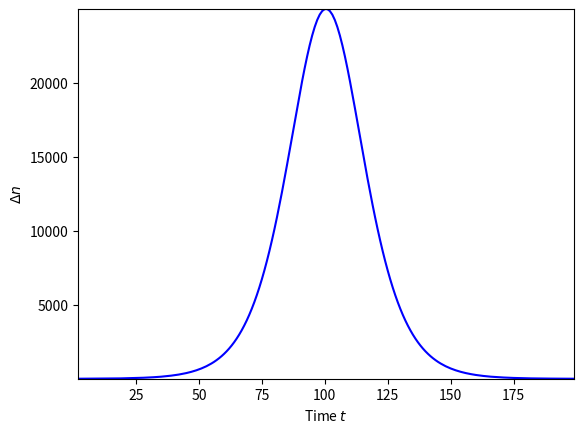
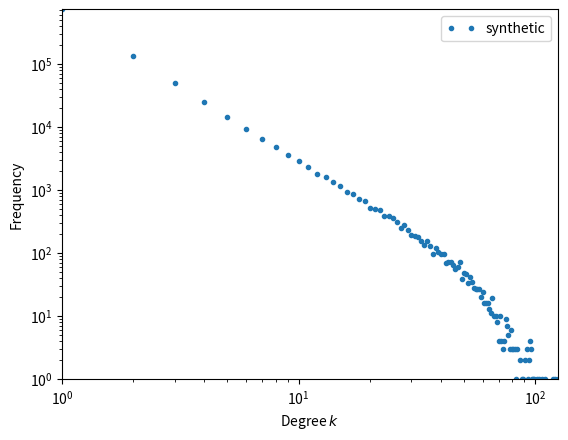

Source code (Python) for these figures, in order:
#!/usr/bin/env python3
import numpy as np
import matplotlib.pyplot as plt
#from scipy.special import zeta

# params
n_max = 1000000 # rough number of nodes
t_max = 200
t_step = 0.01   # only for decay function

# eta distribution
eta_step = 0.005
lambd = 2.5

gamma = 1

# number of initial nodes
N_0 = 6

# rho
eta_values = np.arange(1, step=eta_step) + eta_step / 2  # possible eta values
rho = np.power(1 - eta_values, lambd)
rho = rho / np.sum(rho)

# network size growth as sigmoid function of time
t = np.arange(1, t_max)
n = 1 / (1 + np.exp(-0.1 * (t - t_max / 2))) * n_max
n = np.round(n).astype(int)

# calculate the exact total number of nodes
n_max = n[-1] + N_0

# power law decay function
def f_decay(tau, gamma):
    return np.power(tau + 1., -gamma)

# plot network size growth
fig, ax = plt.subplots()

plt.autoscale(enable=True, tight=True)
plt.plot(t, n, 'b')
plt.xlabel('Time $t$')
plt.ylabel('Network size $n$')

plt.savefig('net-size-pa.pdf', format='pdf')

# delta n
dn = np.diff(n)

# plot delta n
plt.clf()
fig, ax = plt.subplots()

plt.autoscale(enable=True, tight=True)
plt.plot(t[1:], dn, 'b')
plt.xlabel('Time $t$')
plt.ylabel(r'$\Delta n$')

plt.savefig('delta-n-pa.pdf', format='pdf')

# degrees
k = np.ones(n_max, dtype=int)

# initial nodes
N = N_0
k[0:N] = 1

# node birth times
t_0 = np.zeros(n_max, dtype=int)

# fitness
eta = np.random.choice(eta_values, n_max, p=rho)

for t_ in np.arange(1, t_max-2):
    Pi = k[0:N] * eta[0:N] * f_decay((t_ - t_0[0:N]) * t_step, gamma)
    index = np.random.choice(N, dn[t_], p=Pi/np.sum(Pi))

    k[index] += 1

    # set up new nodes
    t_0[N : N+dn[t_]] = t_

    N += dn[t_]
    print(t_)

# synthetic degree distribution
bins = np.unique(k)
hist, _ = np.histogram(k, np.append(bins, max(bins)+1))

# plot degree distribution
fig, ax = plt.subplots()

plt.autoscale(enable=True, tight=True)
plt.loglog(bins, hist, '.', label='synthetic')
plt.xlabel(r'Degree $k$')
plt.ylabel('Frequency')

ax.legend(loc=1, numpoints=2)

plt.savefig('degr-dist-pa.pdf', format='pdf')

